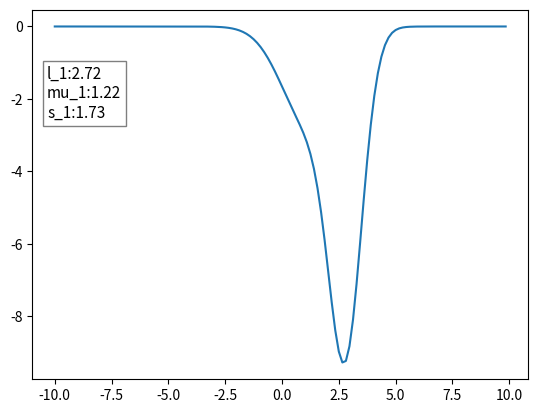
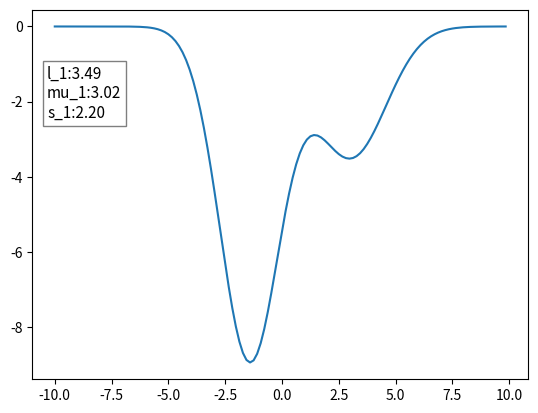
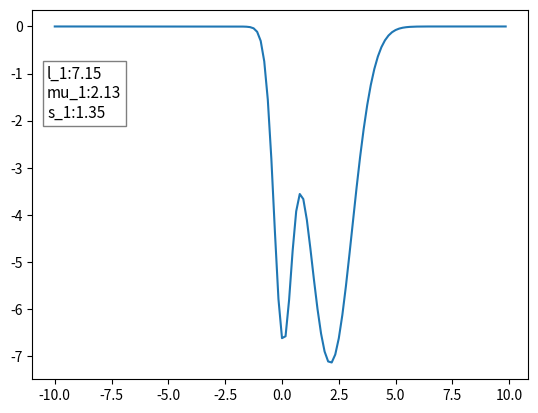
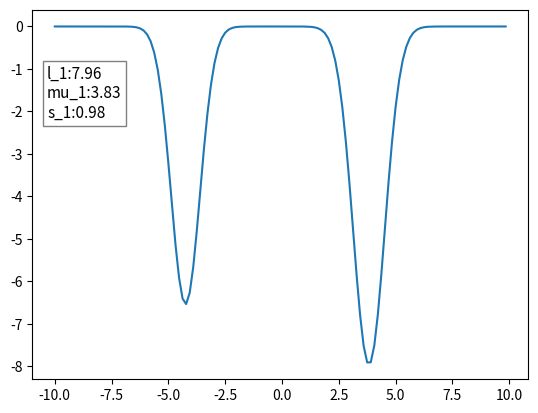
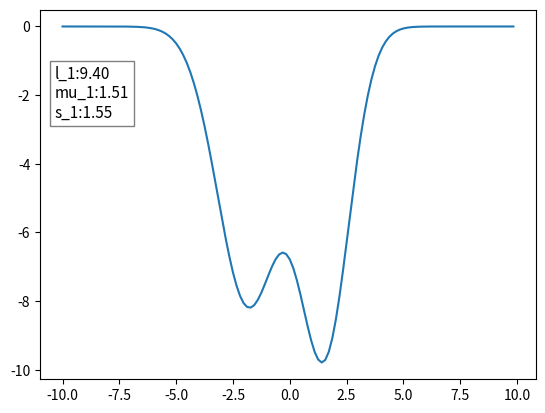
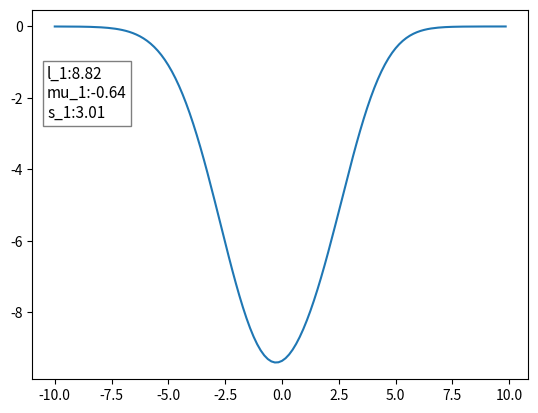
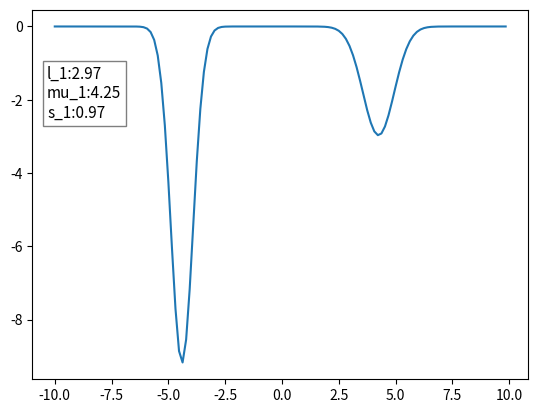
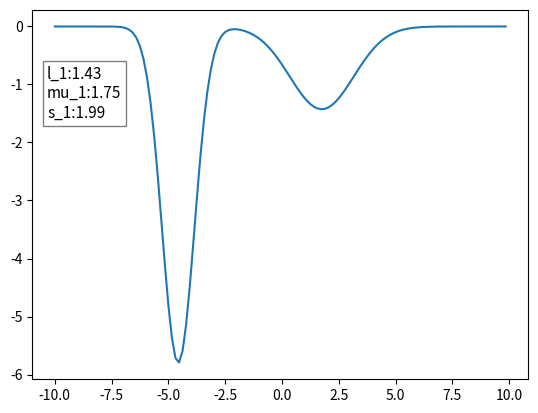
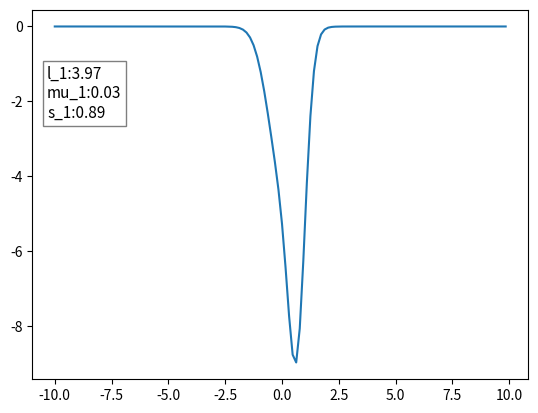
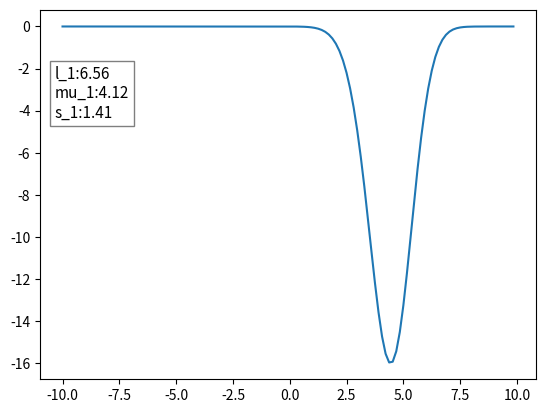
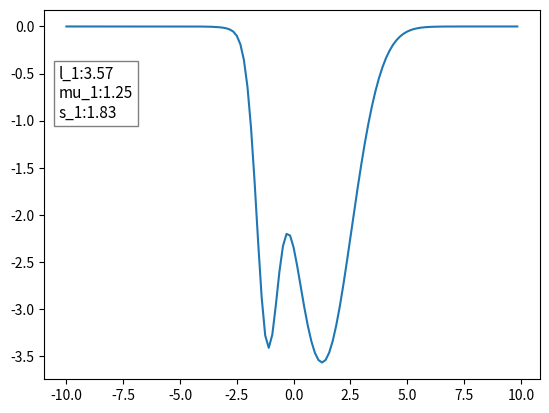
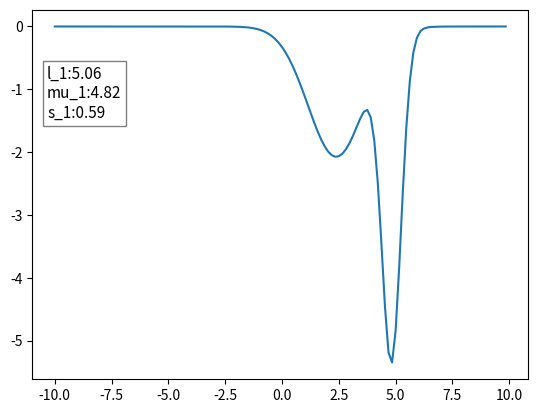
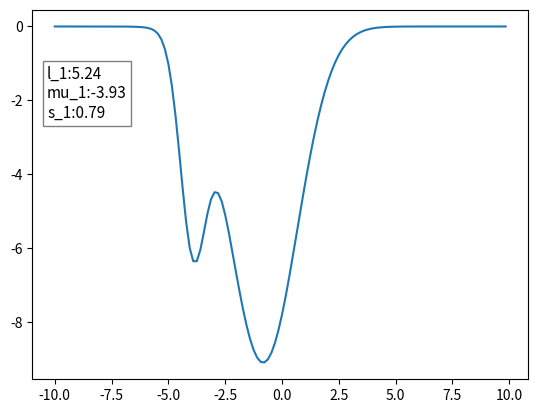
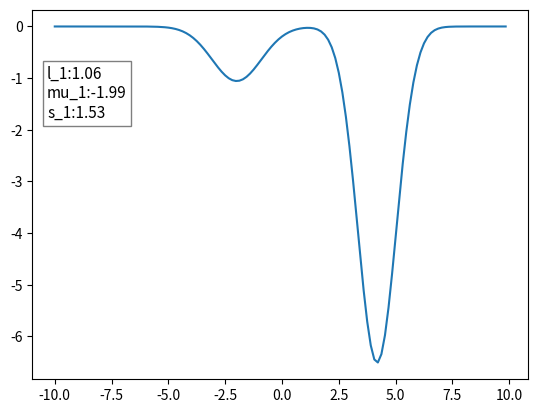
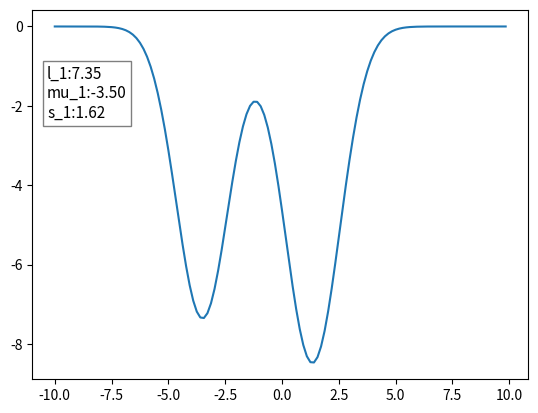
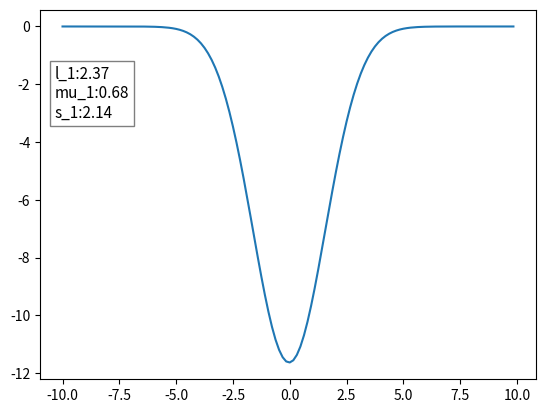

Recreate these plots in Python, in order.
import numpy as np
import matplotlib.pyplot as plt
import random as rnd
import math

#A*|x-c|

start = -10
stop = 10
X = np.arange(start, stop, (stop-start)/128)
low = 0
inc = 0.5   
high = 4

np.random.seed(1234)

for i in range(20):

    lm_1 = np.random.uniform(1, 10)
    mu_1 = np.random.uniform(-5, 5)
    s_1 = np.random.uniform(low + inc, high - (high / 7 * np.abs(mu_1)))

    lm_2 = np.random.uniform(1, 10)
    mu_2 = np.random.uniform(-5, 5)
    s_2 = np.random.uniform(low + inc, high - (high/7 * np.abs(mu_2)))

    #zz = [- l_1 * np.exp(-(x-mu_1)**2/s_1**2) - l_2 * np.exp(-(x-mu_2)**2/s_2**2) for x in X]
    zz = [(-lm_1 * np.exp(-pow(x-mu_1, 2) / pow(s_1, 2))) + (-lm_2 * np.exp(-pow(x-mu_2, 2) / pow(s_2,2))) for x in X]



    fig, ax1 = plt.subplots()
    ax1.plot(X, zz)
    props = dict(boxstyle='square', facecolor='white', alpha=0.5)
    textstr = "l_1:{:.2f}\nmu_1:{:.2f}\ns_1:{:.2f}".format(lm_1, mu_1, s_1)
    ax1.text(0.03, 0.85, textstr, transform=ax1.transAxes, fontsize=11, verticalalignment='top', bbox=props)
    plt.show()


   #l_1 = 10
   #mu_1 = -7
   #s_1 = 4
   #zz = [- l_1*np.exp(-(x-mu_1)**2/s_1) for x in X]
   ##zz = [np.sqrt(l_1/(2 * np.pi * x**3)) * np.exp(-l_1 * (x - mu_1)**2 / (2 * mu_1**2 * x)) for x in X[:]]
